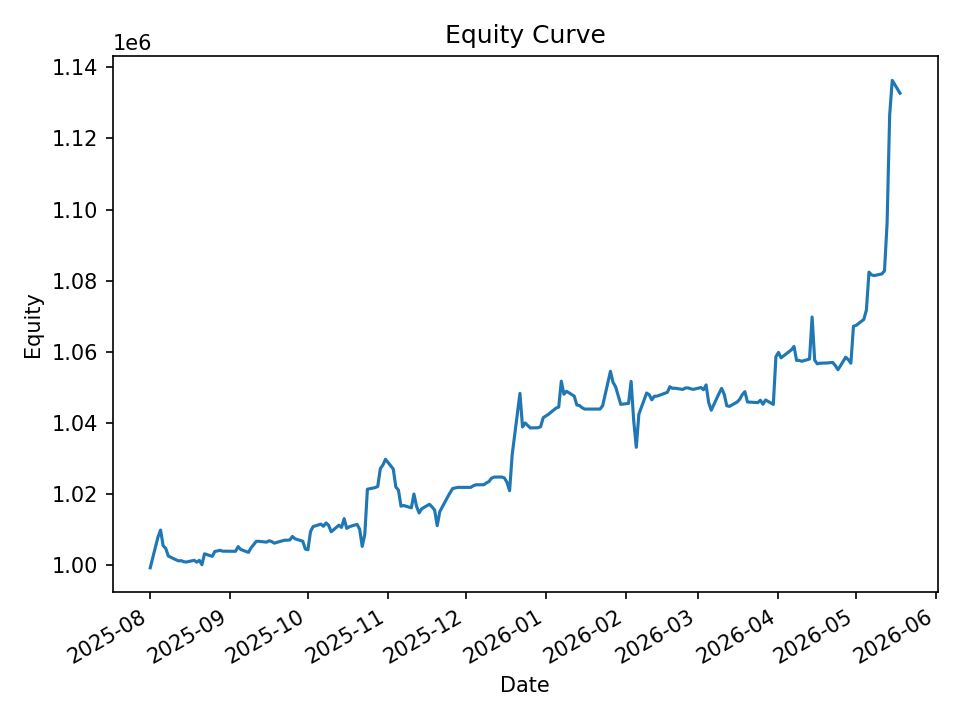

The file beside this chart, header and first rows:
date, equity, cash_realized, open_positions, exposure, exposure_pct
2025-08-01, 999297, 999224, 1, 9994, 0.01
2025-08-04, 1007943, 998888, 14, 140147, 0.139
2025-08-05, 1009909, 998277, 14, 140287, 0.1389
2025-08-06, 1005498, 998153, 14, 140287, 0.1395
2025-08-07, 1004785, 1000144, 14, 140339, 0.1397
2025-08-08, 1002610, 1006198, 2, 20132, 0.02008
2025-08-11, 1001535, 1001535, 0, 0.0, 0.0
2025-08-12, 1001248, 1001535, 1, 9991, 0.009978
2025-08-13, 1001304, 1001535, 1, 9991, 0.009978
2025-08-14, 1001002, 1001535, 1, 9991, 0.009981
2025-08-15, 1000920, 1001535, 1, 9991, 0.009982
2025-08-18, 1001405, 1000777, 2, 19933, 0.01991
2025-08-19, 1000877, 1000635, 1, 9930, 0.009921
2025-08-20, 1001395, 1000474, 3, 29931, 0.02989
2025-08-21, 1000179, 999974, 9, 89374, 0.08936
2025-08-22, 1003232, 999898, 10, 99791, 0.09947
2025-08-25, 1002515, 999788, 9, 89426, 0.0892
2025-08-26, 1003898, 1000575, 8, 79427, 0.07912
2025-08-27, 1004039, 1002932, 2, 19702, 0.01962
2025-08-28, 1004220, 1003418, 1, 9680, 0.009639
2025-08-29, 1003969, 1003969, 0, 0.0, 0.0
2025-09-02, 1003969, 1003969, 0, 0.0, 0.0
2025-09-03, 1003939, 1003856, 2, 20071, 0.01999
2025-09-04, 1005260, 1003439, 2, 20071, 0.01997
2025-09-05, 1004450, 1002771, 3, 30116, 0.02998
2025-09-08, 1003634, 1002771, 6, 60153, 0.05993
2025-09-09, 1004894, 1003345, 3, 30097, 0.02995
2025-09-10, 1005826, 1003101, 4, 40126, 0.03989
2025-09-11, 1006740, 1003111, 4, 40145, 0.03988
2025-09-12, 1006743, 1006255, 2, 20088, 0.01995
2025-09-15, 1006514, 1005957, 2, 20071, 0.01994
2025-09-16, 1006897, 1006069, 3, 30147, 0.02994
2025-09-17, 1006671, 1005949, 3, 30153, 0.02995
2025-09-18, 1006225, 1005677, 2, 20105, 0.01998
2025-09-19, 1006448, 1005674, 2, 20108, 0.01998
2025-09-22, 1007056, 1006284, 1, 10045, 0.009975
2025-09-23, 1007051, 1006167, 1, 10045, 0.009975
2025-09-24, 1007131, 1005935, 3, 30181, 0.02997
2025-09-25, 1008108, 1006135, 1, 10062, 0.009981
2025-09-26, 1007457, 1006135, 9, 90403, 0.08973
2025-09-29, 1006765, 1004675, 6, 60211, 0.05981
2025-09-30, 1004569, 1003814, 4, 40122, 0.03994
2025-10-01, 1004366, 1002907, 7, 70197, 0.06989
2025-10-02, 1009492, 1005563, 5, 50187, 0.04972
2025-10-03, 1010879, 1005563, 5, 50187, 0.04965
2025-10-06, 1011576, 1005032, 3, 30101, 0.02976
2025-10-07, 1010974, 1010388, 1, 9523, 0.00942
2025-10-08, 1011906, 1010388, 2, 19606, 0.01938
2025-10-09, 1011259, 1010297, 2, 19606, 0.01939
2025-10-10, 1009417, 1009596, 2, 19606, 0.01942
2025-10-13, 1011288, 1009514, 7, 70655, 0.06987
2025-10-14, 1010640, 1009086, 3, 30264, 0.02995
2025-10-15, 1013121, 1009086, 5, 50439, 0.04979
2025-10-16, 1010375, 1008504, 4, 40330, 0.03992
2025-10-17, 1010844, 1008926, 2, 20175, 0.01996
2025-10-20, 1011516, 1006254, 7, 70564, 0.06976
2025-10-21, 1010152, 1009328, 6, 60458, 0.05985
2025-10-22, 1005304, 1005304, 0, 0.0, 0.0
2025-10-23, 1008734, 1005304, 19, 190574, 0.1889
2025-10-24, 1021388, 1004608, 20, 200744, 0.1965
... 140 more rows
